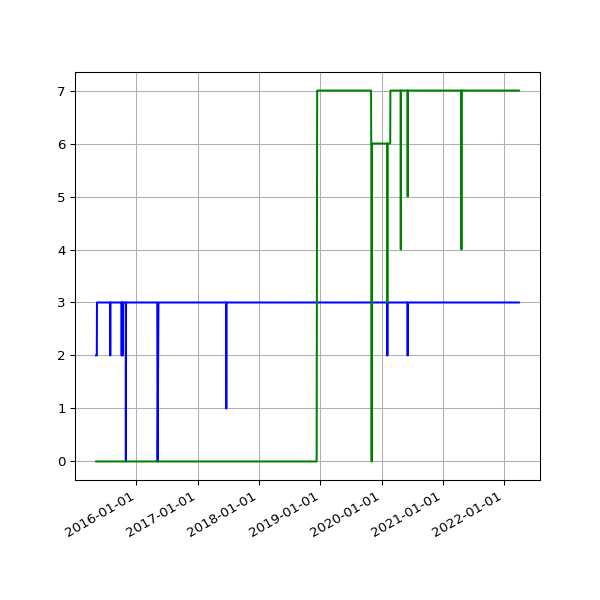

The data file committed next to this chart (first rows):
date, 2.01, 2.02
2015-05-07 03:24:56 +0100, 2, 
2015-05-08 03:03:16 +0100, 2, 
2015-05-09 03:24:00 +0100, 2, 
2015-05-10 03:37:00 +0100, 2, 
2015-05-11 03:24:21 +0100, 2, 
2015-05-12 03:19:35 +0100, 3, 
2015-05-13 03:34:42 +0100, 3, 
2015-05-14 03:37:22 +0100, 3, 
2015-05-15 03:19:50 +0100, 3, 
2015-05-16 05:31:18 +0100, 3, 
2015-05-17 03:27:38 +0100, 3, 
2015-05-19 02:53:59 +0100, 3, 
2015-05-20 02:58:38 +0100, 3, 
2015-05-21 03:05:41 +0100, 3, 
2015-05-22 04:51:32 +0100, 3, 
2015-05-23 05:41:24 +0100, 3, 
2015-05-24 03:12:56 +0100, 3, 
2015-05-25 03:01:52 +0100, 3, 
2015-05-26 03:13:00 +0100, 3, 
2015-05-27 03:23:00 +0100, 3, 
2015-05-28 03:26:26 +0100, 3, 
2015-05-29 02:08:35 +0100, 3, 
2015-05-30 02:01:59 +0100, 3, 
2015-05-31 02:59:20 +0100, 3, 
2015-06-01 02:24:26 +0100, 3, 
2015-06-02 02:23:53 +0100, 3, 
2015-06-03 02:16:29 +0100, 3, 
2015-06-04 02:24:07 +0100, 3, 
2015-06-05 02:01:21 +0100, 3, 
2015-06-06 02:25:46 +0100, 3, 
2015-06-07 03:07:41 +0100, 3, 
2015-06-08 03:16:23 +0100, 3, 
2015-06-09 02:21:29 +0100, 3, 
2015-06-10 02:09:44 +0100, 3, 
2015-06-11 02:06:29 +0100, 3, 
2015-06-12 02:28:38 +0100, 3, 
2015-06-13 02:11:49 +0100, 3, 
2015-06-14 03:06:24 +0100, 3, 
2015-06-15 03:23:28 +0100, 3, 
2015-06-16 03:11:19 +0100, 3, 
2015-06-17 02:46:34 +0100, 3, 
2015-06-18 03:19:13 +0100, 3, 
2015-06-19 02:09:05 +0100, 3, 
2015-06-20 02:39:51 +0100, 3, 
2015-06-21 03:12:24 +0100, 3, 
2015-06-22 02:56:04 +0100, 3, 
2015-06-23 03:07:29 +0100, 3, 
2015-06-24 03:09:05 +0100, 3, 
2015-06-25 03:15:04 +0100, 3, 
2015-06-26 03:24:28 +0100, 3, 
2015-06-27 02:39:42 +0100, 3, 
2015-06-28 02:06:10 +0100, 3, 
2015-06-29 03:03:02 +0100, 3, 
2015-06-30 03:30:01 +0100, 3, 
2015-07-01 03:29:44 +0100, 3, 
2015-07-02 03:23:07 +0100, 3, 
2015-07-03 03:53:39 +0100, 3, 
2015-07-04 03:24:21 +0100, 3, 
2015-07-05 03:50:22 +0100, 3, 
2015-07-06 03:28:49 +0100, 3, 
... 1,879 more rows
